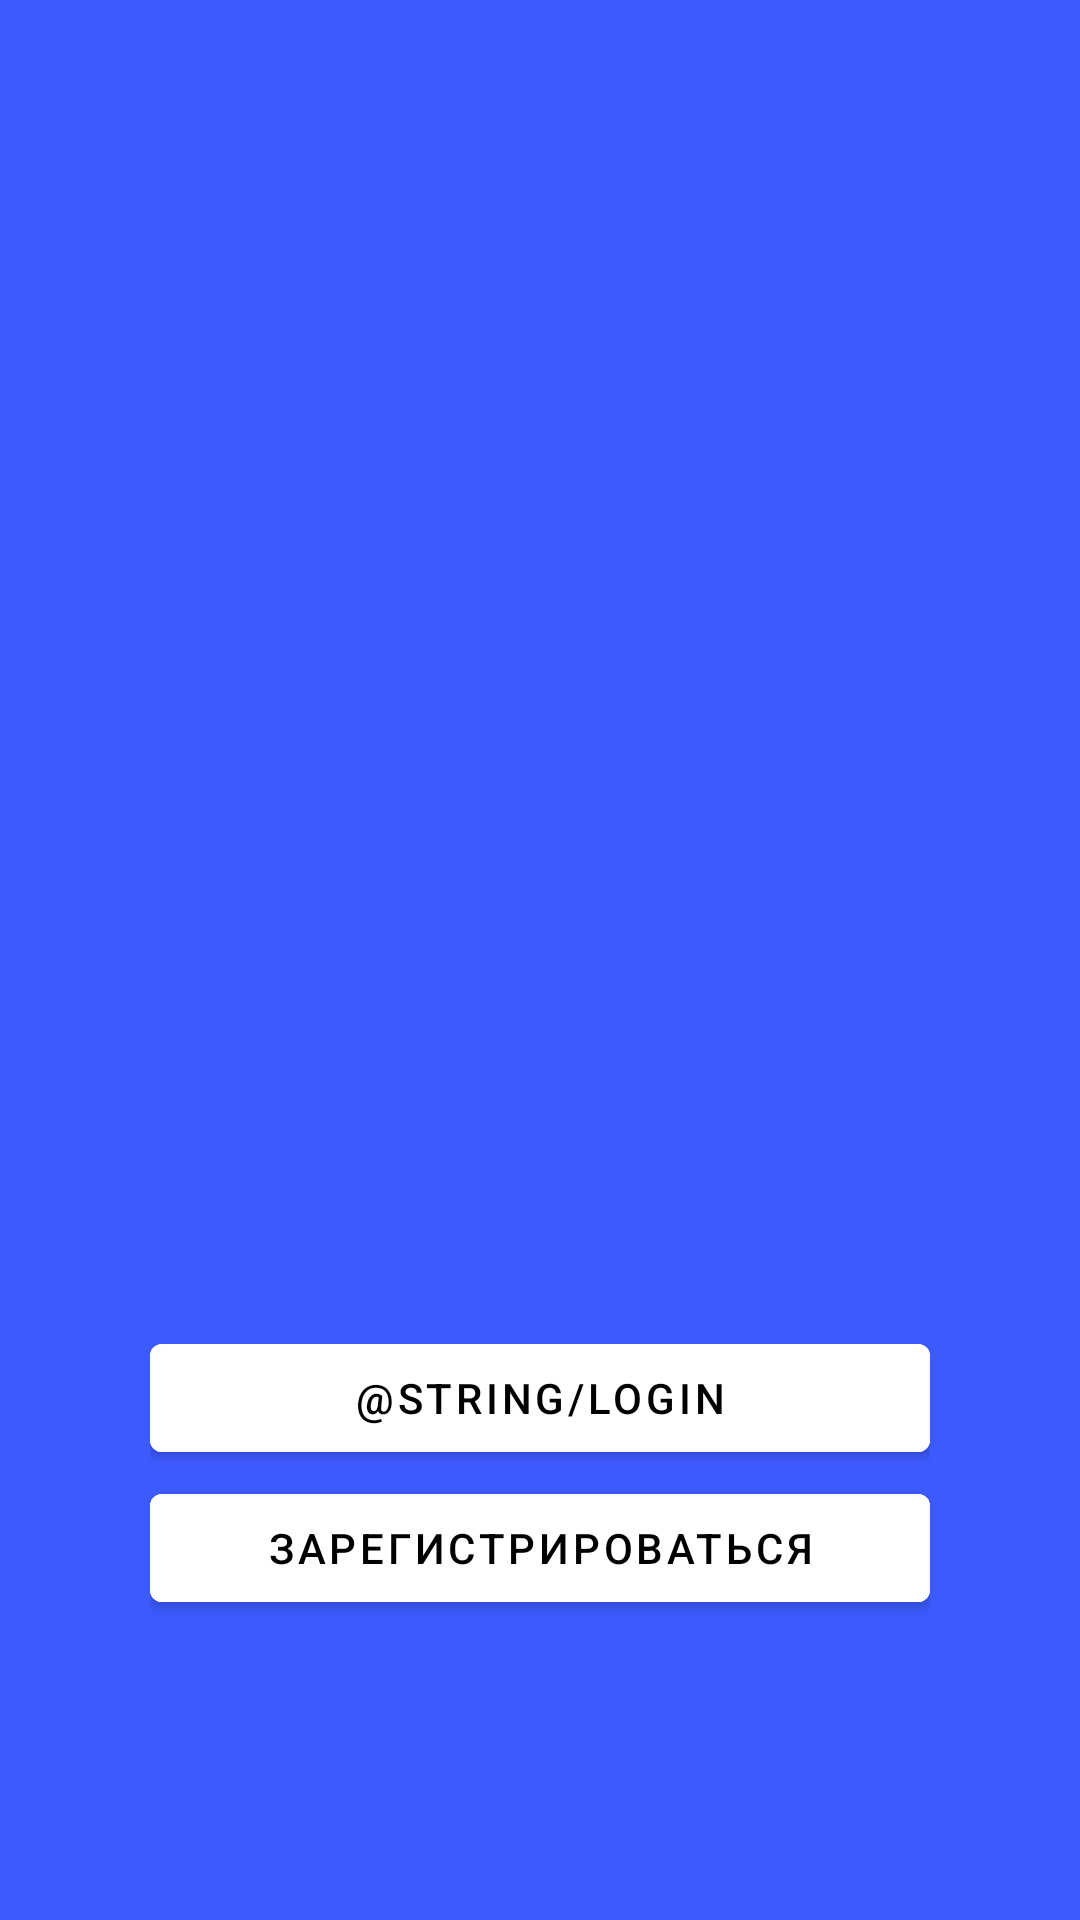

Android layout source for this screen:
<!-- AndroidManifest.xml: application theme AppTheme -->
<!-- res/layout/starting_fragment.xml -->
<?xml version="1.0" encoding="utf-8"?>
<layout xmlns:android="http://schemas.android.com/apk/res/android">

    <ScrollView
        android:layout_width="match_parent"
        android:layout_height="match_parent"
        android:fillViewport="true">

        <FrameLayout
            android:layout_width="match_parent"
            android:layout_height="wrap_content"
            android:background="@color/colorPrimary"
            android:orientation="vertical"
            android:paddingHorizontal="50dp">

            <com.google.android.material.button.MaterialButton
                android:id="@+id/log_in_button"
                android:layout_width="match_parent"
                android:layout_height="wrap_content"
                android:layout_gravity="bottom|center"
                android:layout_marginBottom="150dp"
                android:backgroundTint="@color/white"
                android:text="@string/login"
                android:textColor="@color/black" />

            <com.google.android.material.button.MaterialButton
                android:id="@+id/sign_up_button"
                android:layout_width="match_parent"
                android:layout_height="wrap_content"
                android:layout_gravity="bottom|center"
                android:layout_marginBottom="100dp"
                android:backgroundTint="@color/white"
                android:text="@string/sign_up"
                android:textColor="@color/black" />
        </FrameLayout>
    </ScrollView>
</layout>
<!-- resources referenced by this layout -->
<resources>
  <color name="black">#000000</color>
  <color name="colorPrimary">#3d5afe</color>
  <color name="white">#ffffff</color>
  <string name="sign_up">Зарегистрироваться</string>
  <style name="AppTheme" parent="Theme.MaterialComponents.Light.NoActionBar">
  
          <item name="colorPrimary">@color/colorPrimary</item>
          <item name="colorPrimaryDark">@color/colorPrimaryDark</item>
          <item name="colorAccent">@color/colorAccent</item>
          <item name="android:statusBarColor">@color/colorPrimary</item>
          <item name="actionOverflowButtonStyle">@style/LightOverflowButtonStyle</item>
      </style>
  <color name="colorPrimaryDark">#0031ca</color>
  <color name="colorAccent">#75a7ff</color>
  <style name="LightOverflowButtonStyle" parent="Widget.AppCompat.ActionButton.Overflow">
          <item name="android:tint">@color/white</item>
      </style>
</resources>
